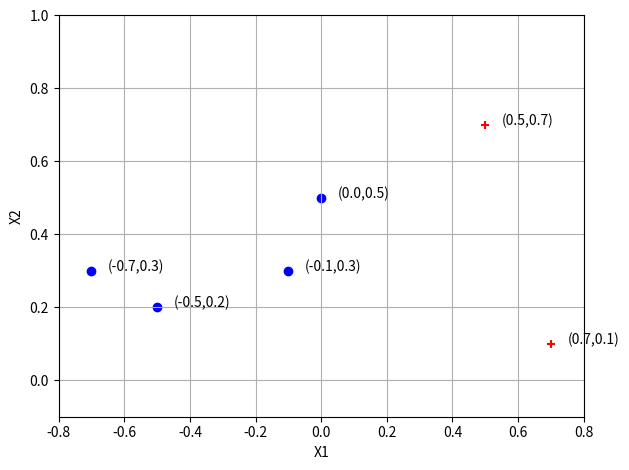

This figure's Python source: (Note: this script raises an exception after producing the figure.)
import sys,os,math,time
import matplotlib.pyplot as plt
from numpy import *

xdim = [(-0.1,0.3), (0.5,0.7), (-0.5,0.2),(-0.7,0.3),(0.7,0.1),(0,0.5)]#各个样本的数据
ldim = [1,-1,1,1,-1,1]#label，1代表...,-1代表...

print("序列", "X1", "X2", "类别")

count = 0
for x,l in zip(xdim, ldim):

    count += 1
    print("%d %3.1f %3.1f %d"%(count, x[0], x[1], l))

    if l > 0:
        marker = 'o'
        color = 'blue'
    else:
        marker = '+'
        color = 'red'

    plt.scatter(x[0], x[1], marker=marker, c=color)
    plt.text(x[0]+0.05,x[1],'(%3.1f,%3.1f)'%(x[0],x[1]))

plt.axis([-0.8, 0.8,-0.1, 1])
plt.xlabel("X1")
plt.ylabel("X2")
plt.grid(True)
plt.tight_layout()
plt.show()
plt.savefig('/home/<user>/learn_algrothim1.jpg')
